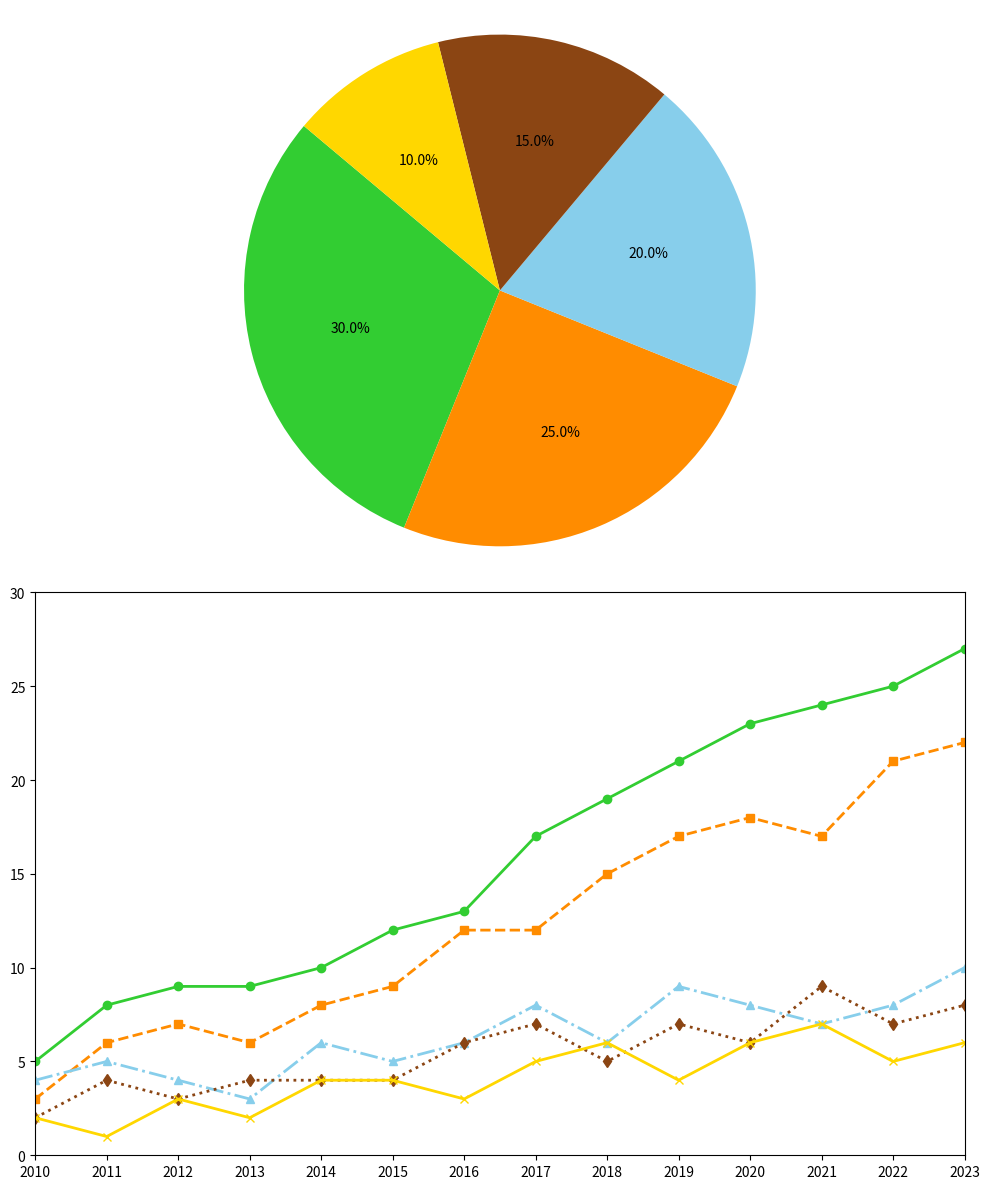

This chart was generated by the following Python code:
import matplotlib.pyplot as plt
import numpy as np

years = np.arange(2010, 2024)
solar_growth = [5, 8, 9, 9, 10, 12, 13, 17, 19, 21, 23, 24, 25, 27]
wind_growth = [3, 6, 7, 6, 8, 9, 12, 12, 15, 17, 18, 17, 21, 22]
hydro_growth = [4, 5, 4, 3, 6, 5, 6, 8, 6, 9, 8, 7, 8, 10]
geo_growth = [2, 4, 3, 4, 4, 4, 6, 7, 5, 7, 6, 9, 7, 8]
bio_growth = [2, 1, 3, 2, 4, 4, 3, 5, 6, 4, 6, 7, 5, 6]

colors = ['#32CD32', '#FF8C00', '#87CEEB', '#8B4513', '#FFD700']

fig, (ax1, ax2) = plt.subplots(2, 1, figsize=(10, 12))

ax1.pie(
    [30, 25, 20, 15, 10],
    colors=colors,
    autopct='%1.1f%%',
    startangle=140
)
ax1.axis('equal')

ax2.plot(years, solar_growth, marker='o', linestyle='-', linewidth=2, color='#32CD32')
ax2.plot(years, wind_growth, marker='s', linestyle='--', linewidth=2, color='#FF8C00')
ax2.plot(years, hydro_growth, marker='^', linestyle='-.', linewidth=2, color='#87CEEB')
ax2.plot(years, geo_growth, marker='d', linestyle=':', linewidth=2, color='#8B4513')
ax2.plot(years, bio_growth, marker='x', linestyle='-', linewidth=2, color='#FFD700')
ax2.set_xticks(years)
ax2.set_xlim(2010, 2023)
ax2.set_ylim(0, 30)

plt.tight_layout()
plt.show()
